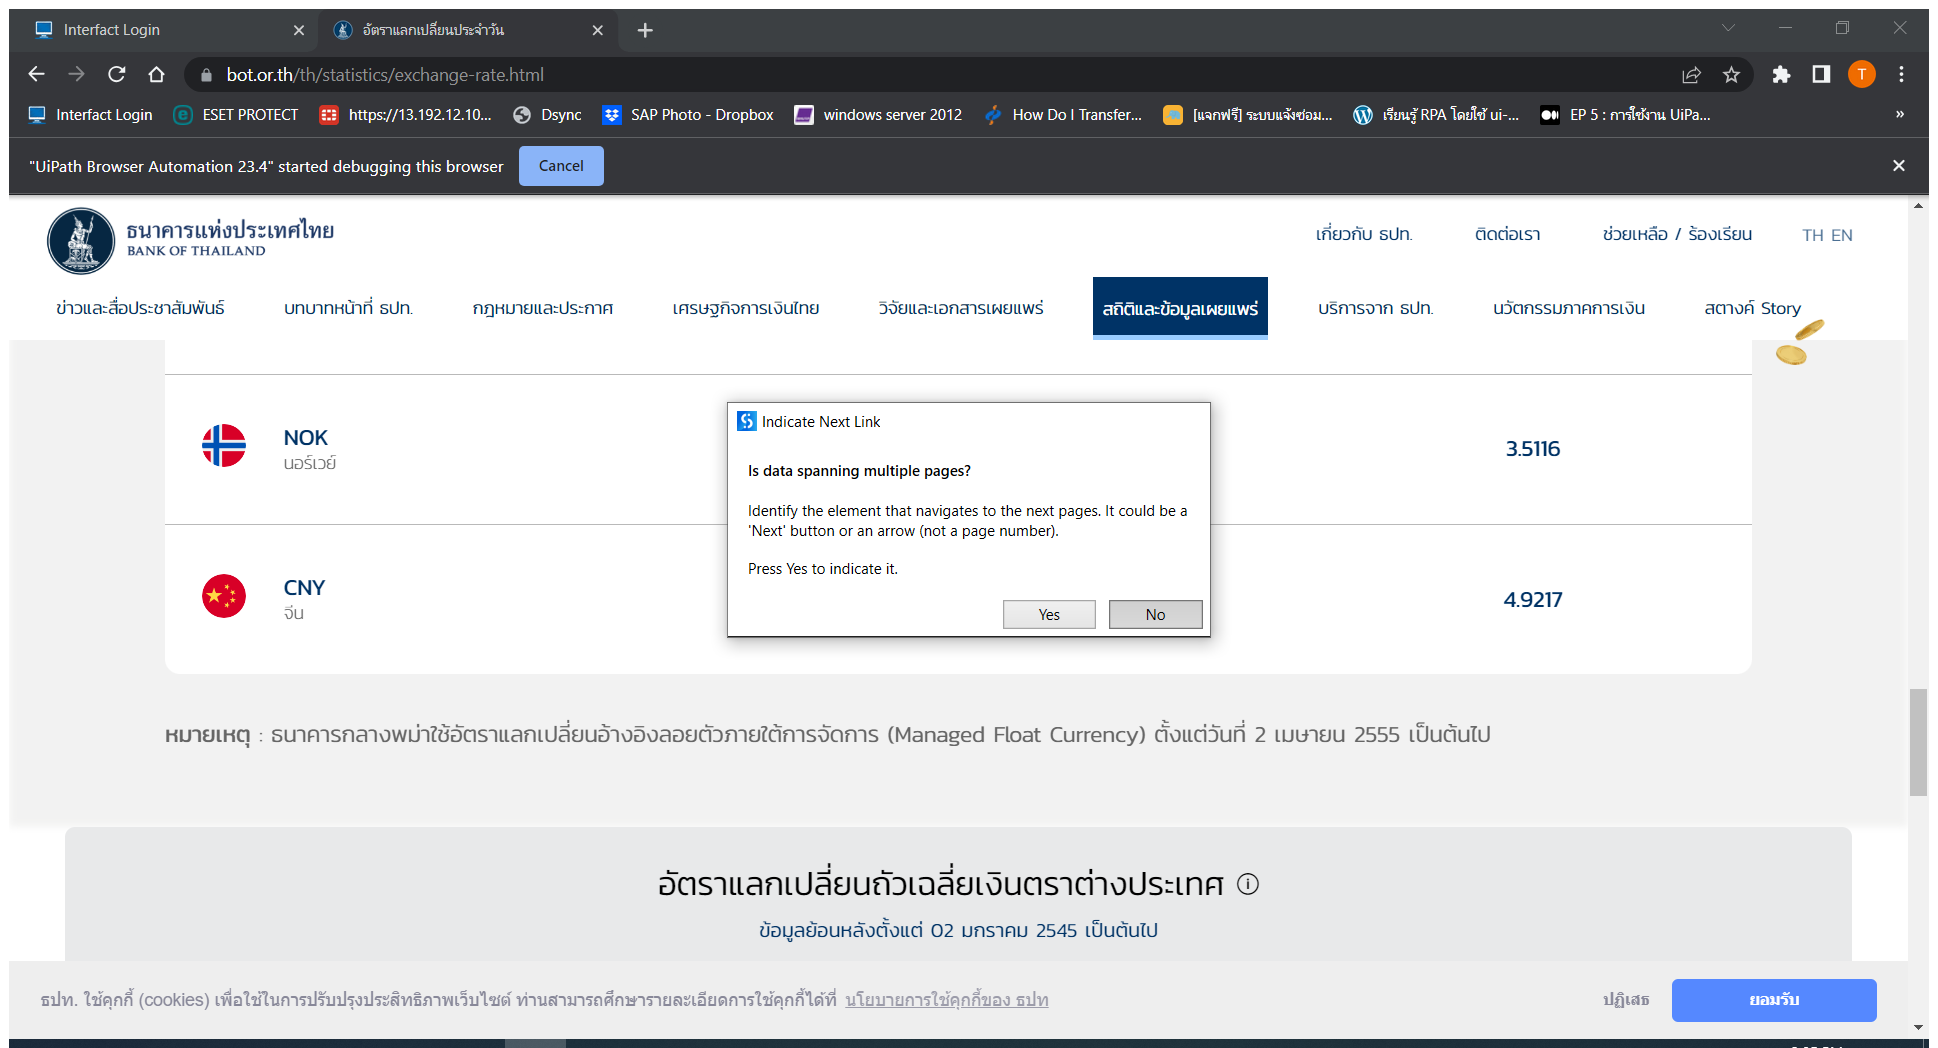
Workflow: Data Data Scraping

Step 1: Attach Browser '          Page' in window 'อัตราแลกเปลี่ยนประจำวัน' (chrome.exe)

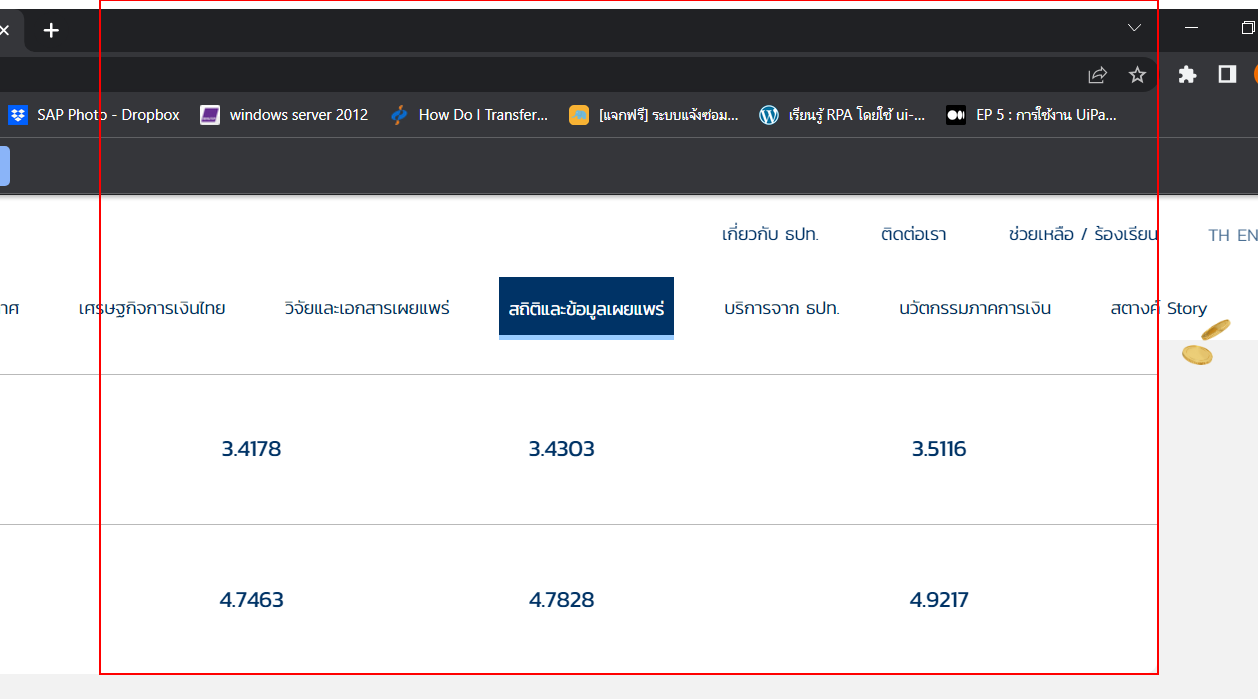
Step 2: get-text from the table 'อัตราซื้อถัวเฉลี่ย อัตราขายถัวเฉลี่ย ซื้อตั๋วเงิน ซื้อเงินโอน'

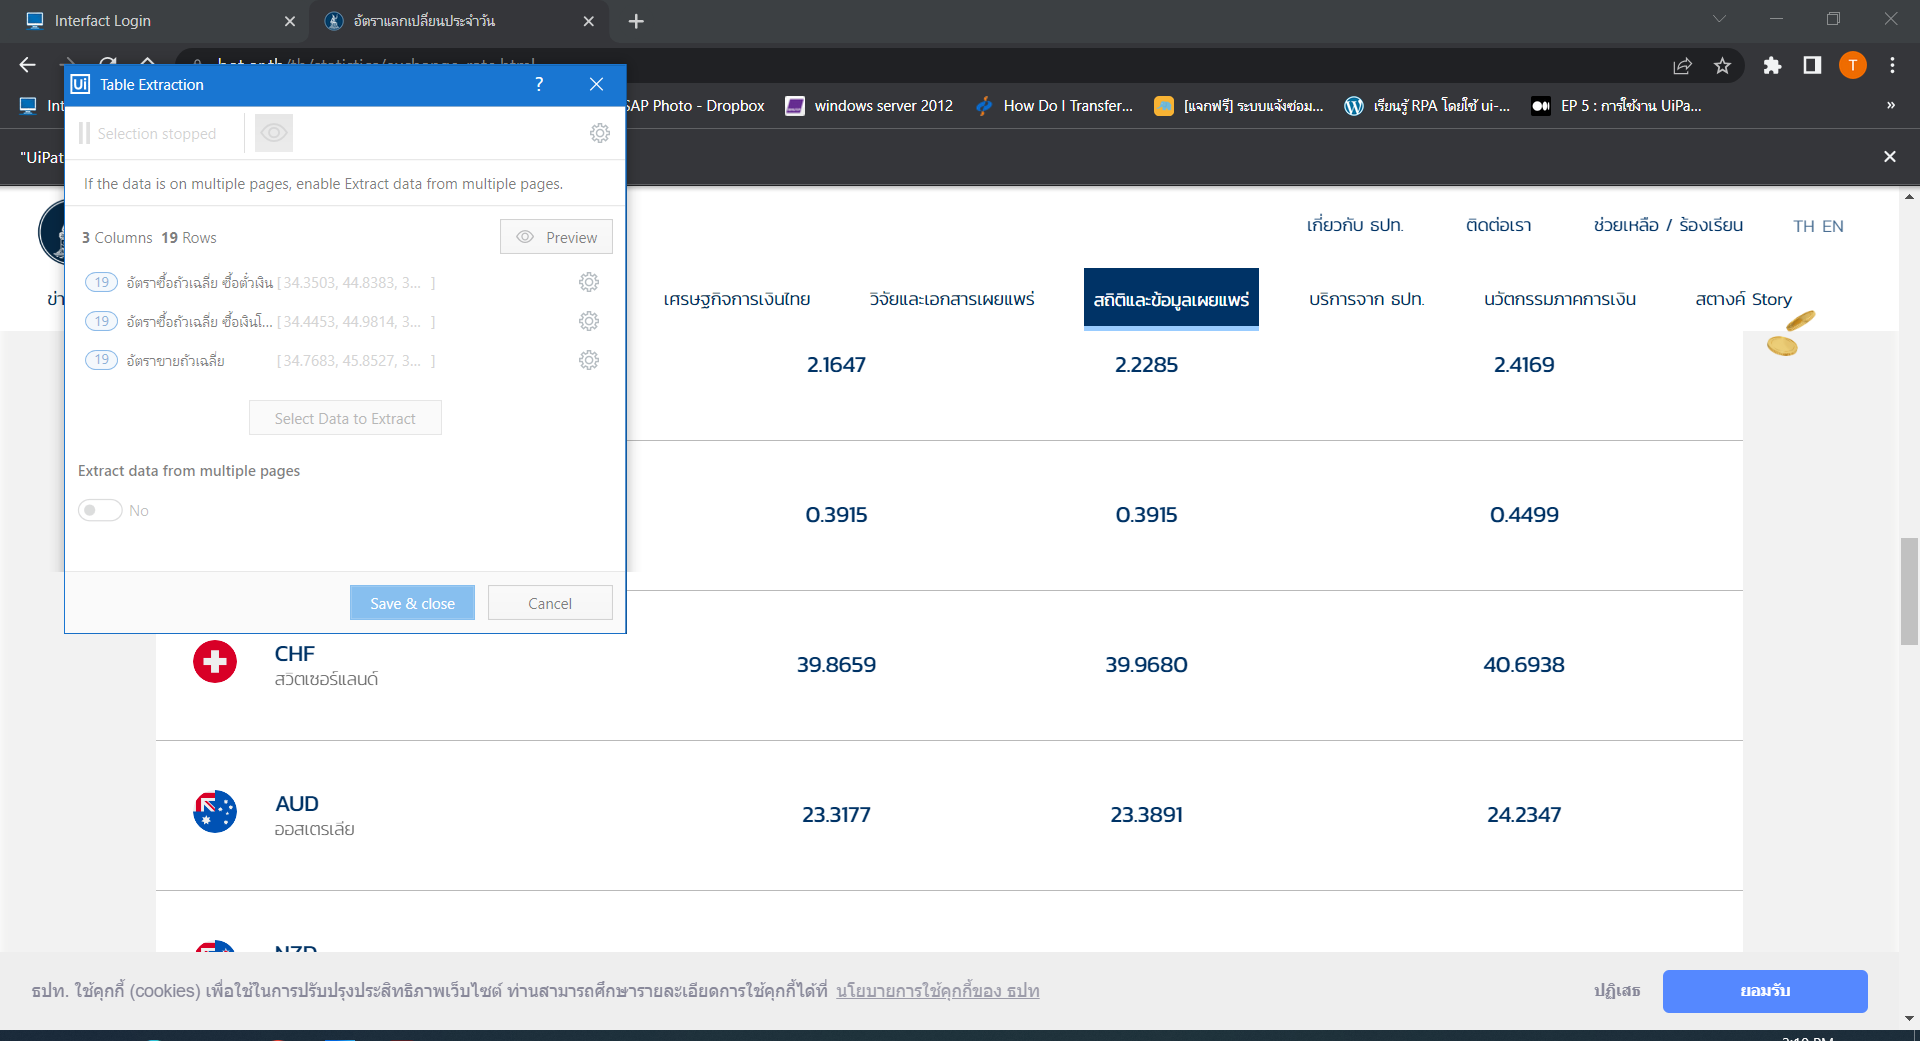
Step 3: get-text

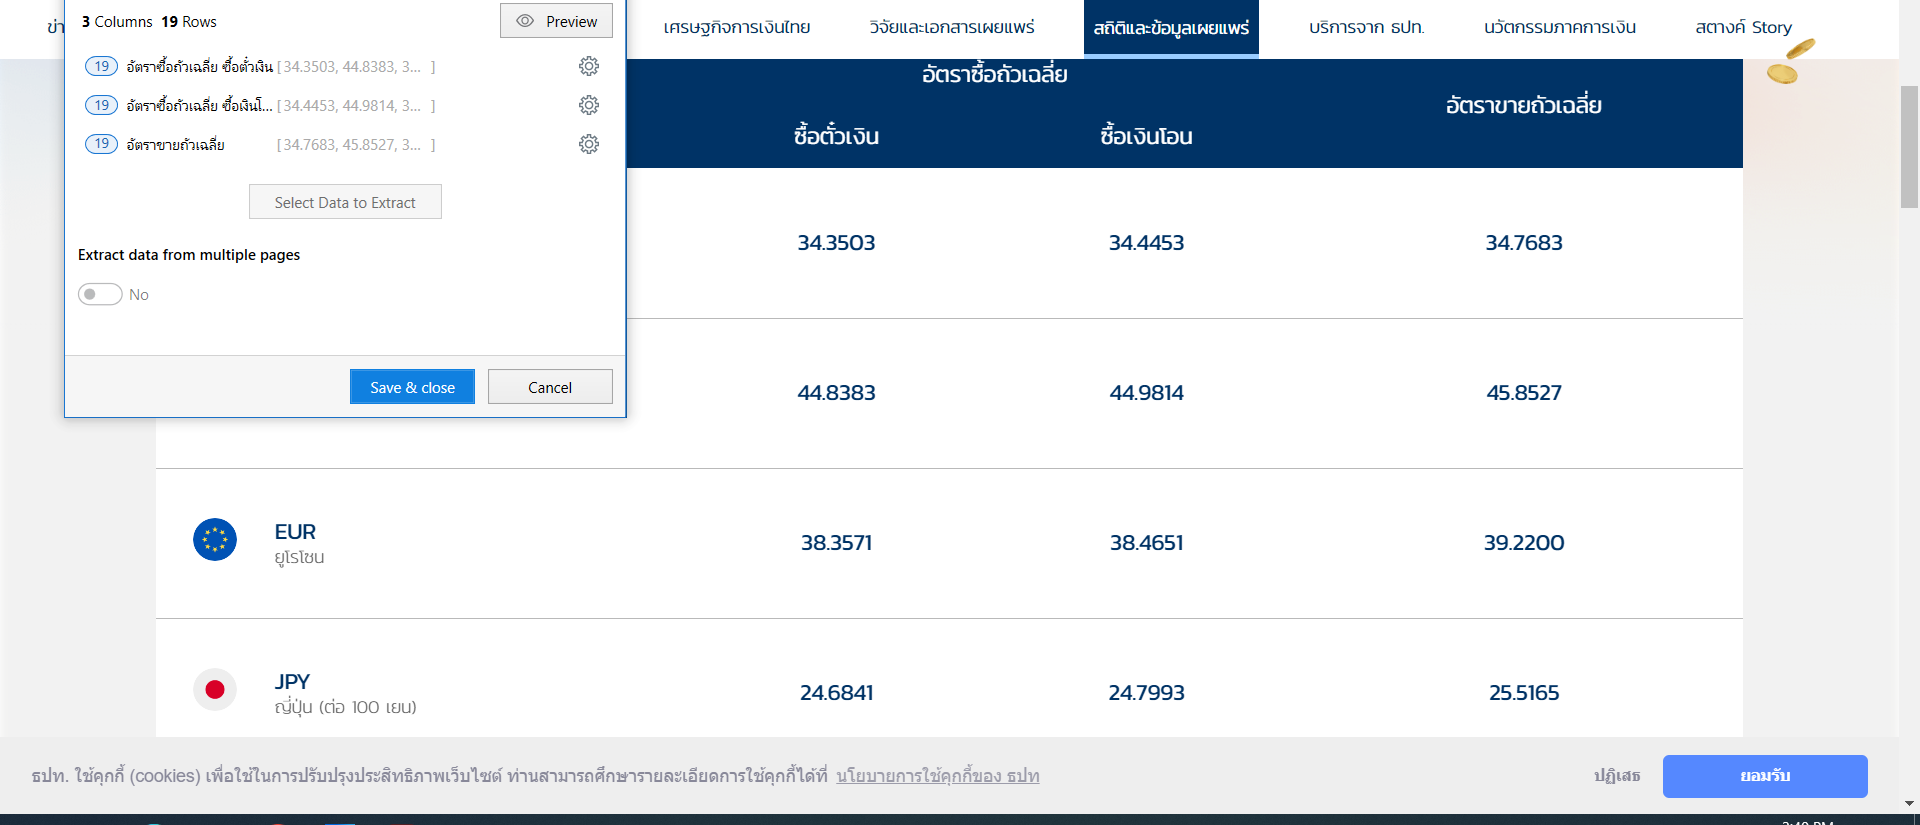
Step 4: get-text

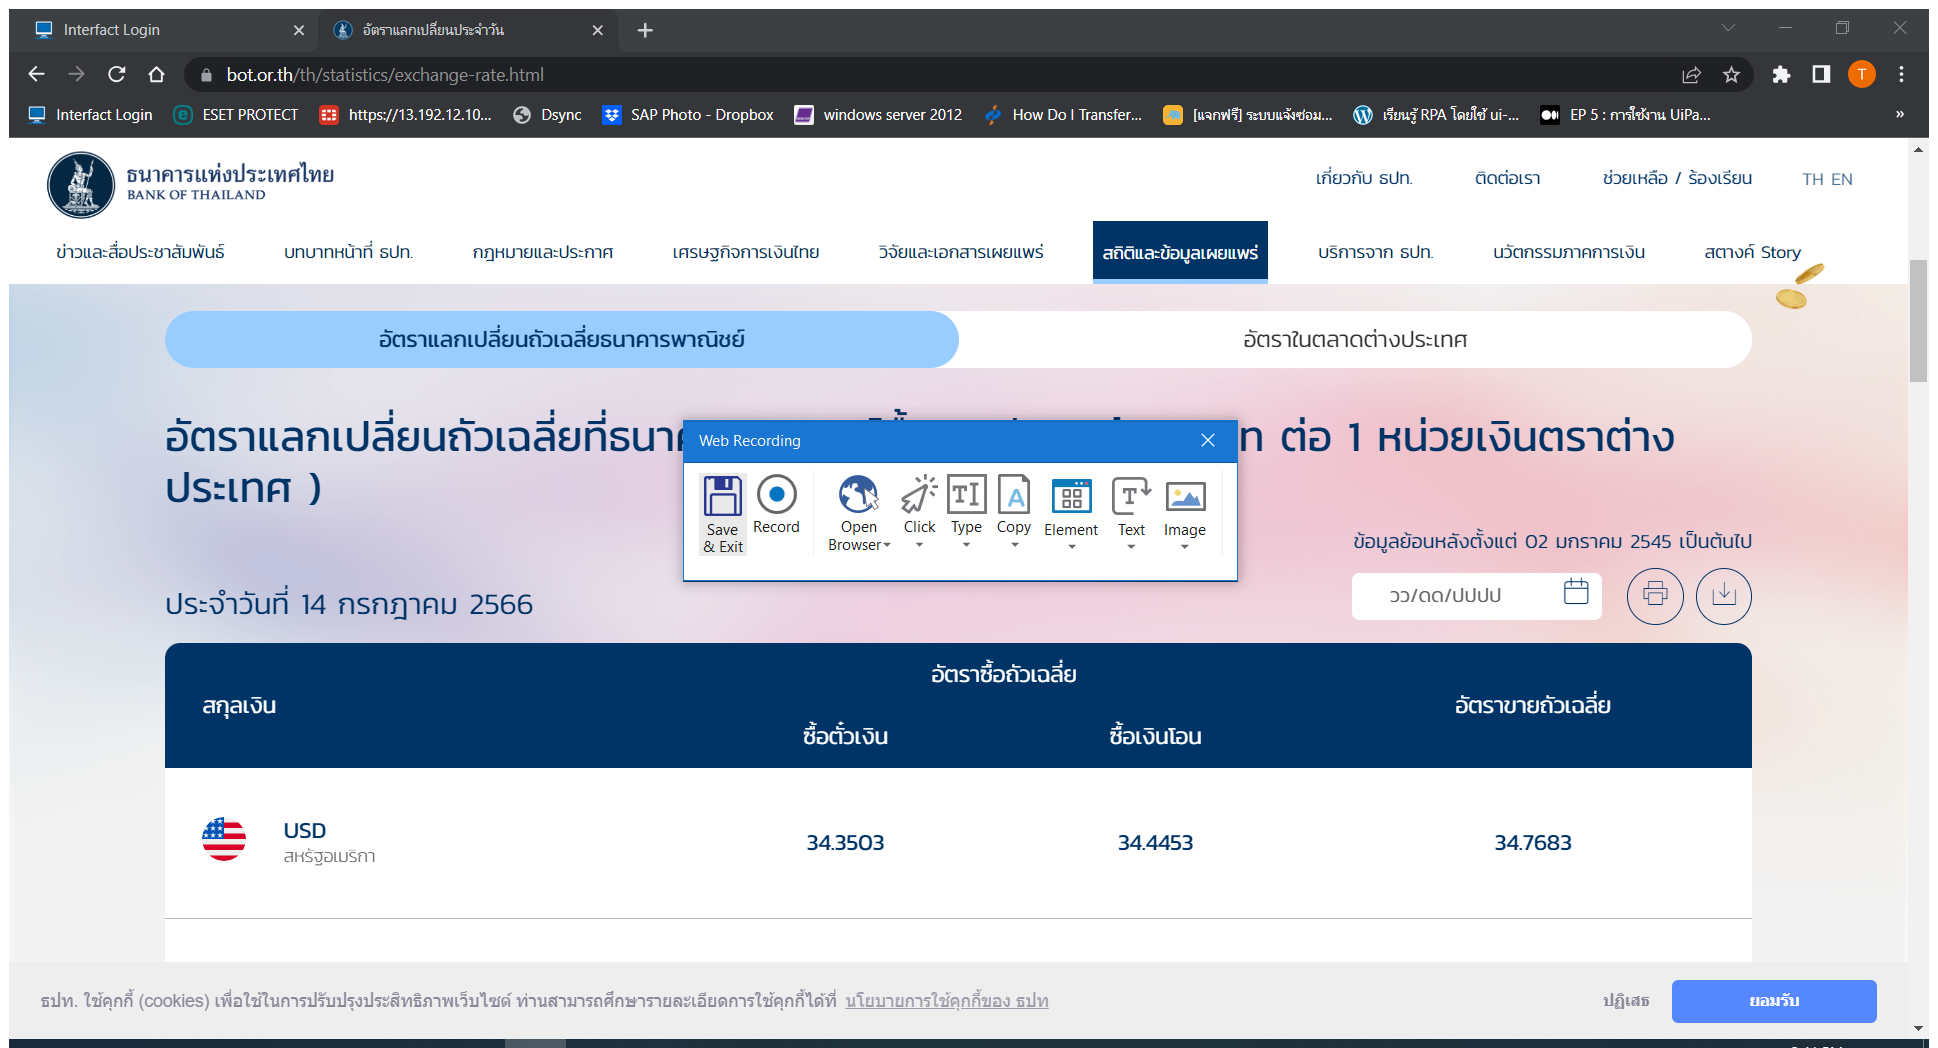
Step 5: Attach Browser '          Page' in window 'อัตราแลกเปลี่ยนประจำวัน' (chrome.exe)

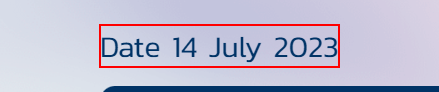
Step 6: get-text from the paragraph

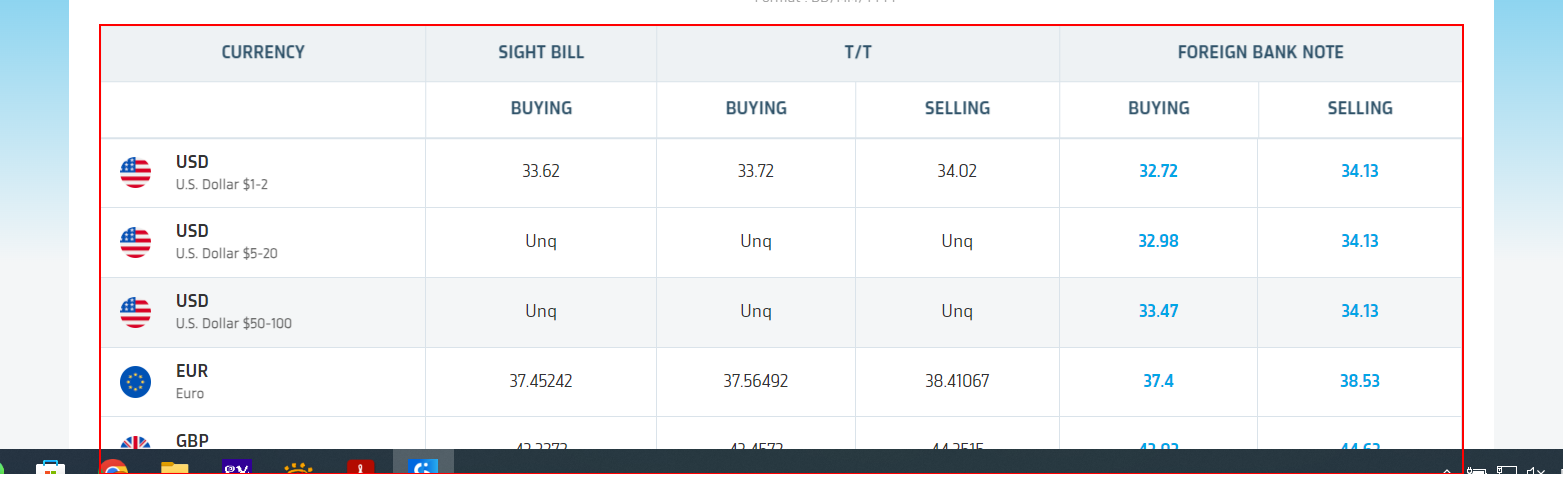
Step 7: get-text from the table

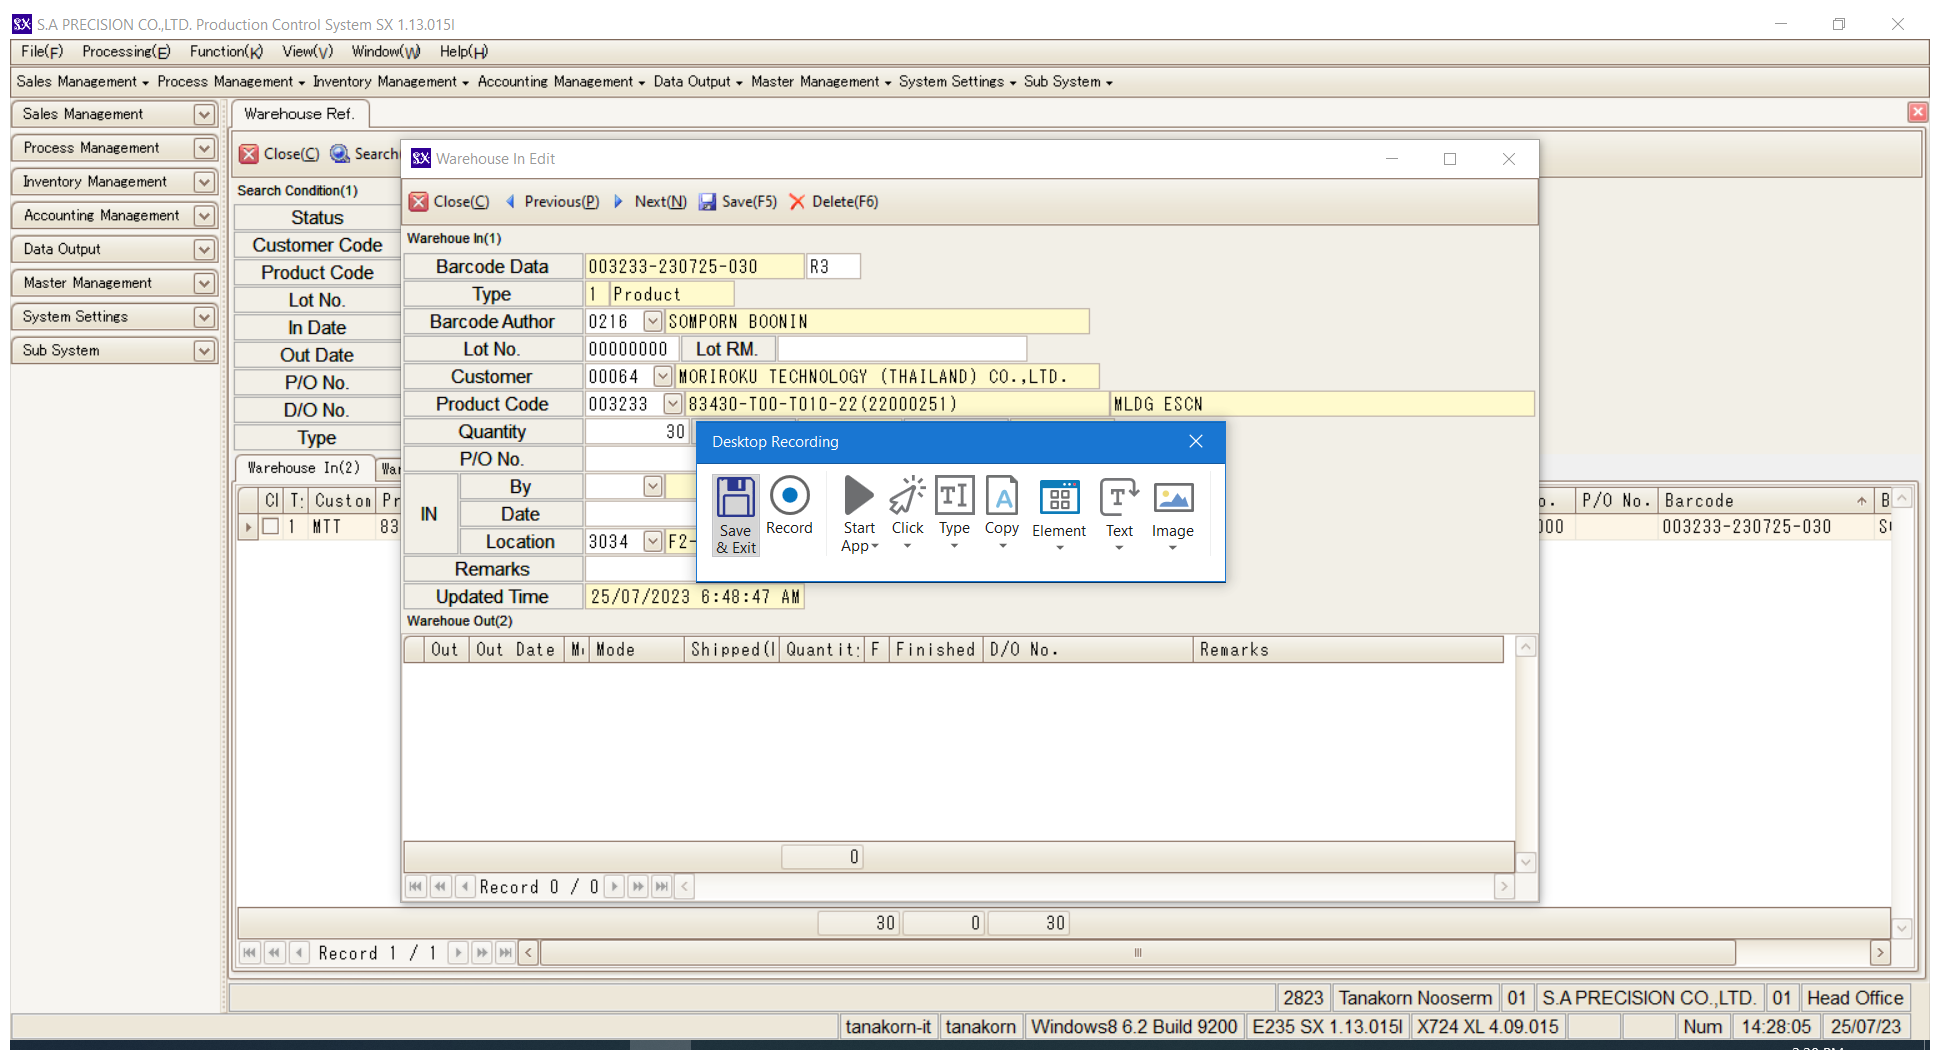
Step 8: Attach Window 'AF650 E235' on 'AF650' (e235.exe)

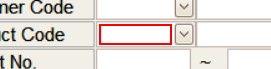
Step 9: type [B1.ToString] into the element

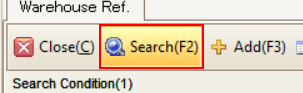
Step 10: click on the push button 'Search(F2)'

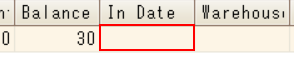
Step 11: click on the cell 'In Date row 0'

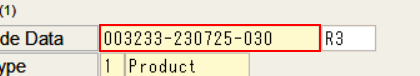
Step 12: get-text from 'TEBarCode' (e235.exe)

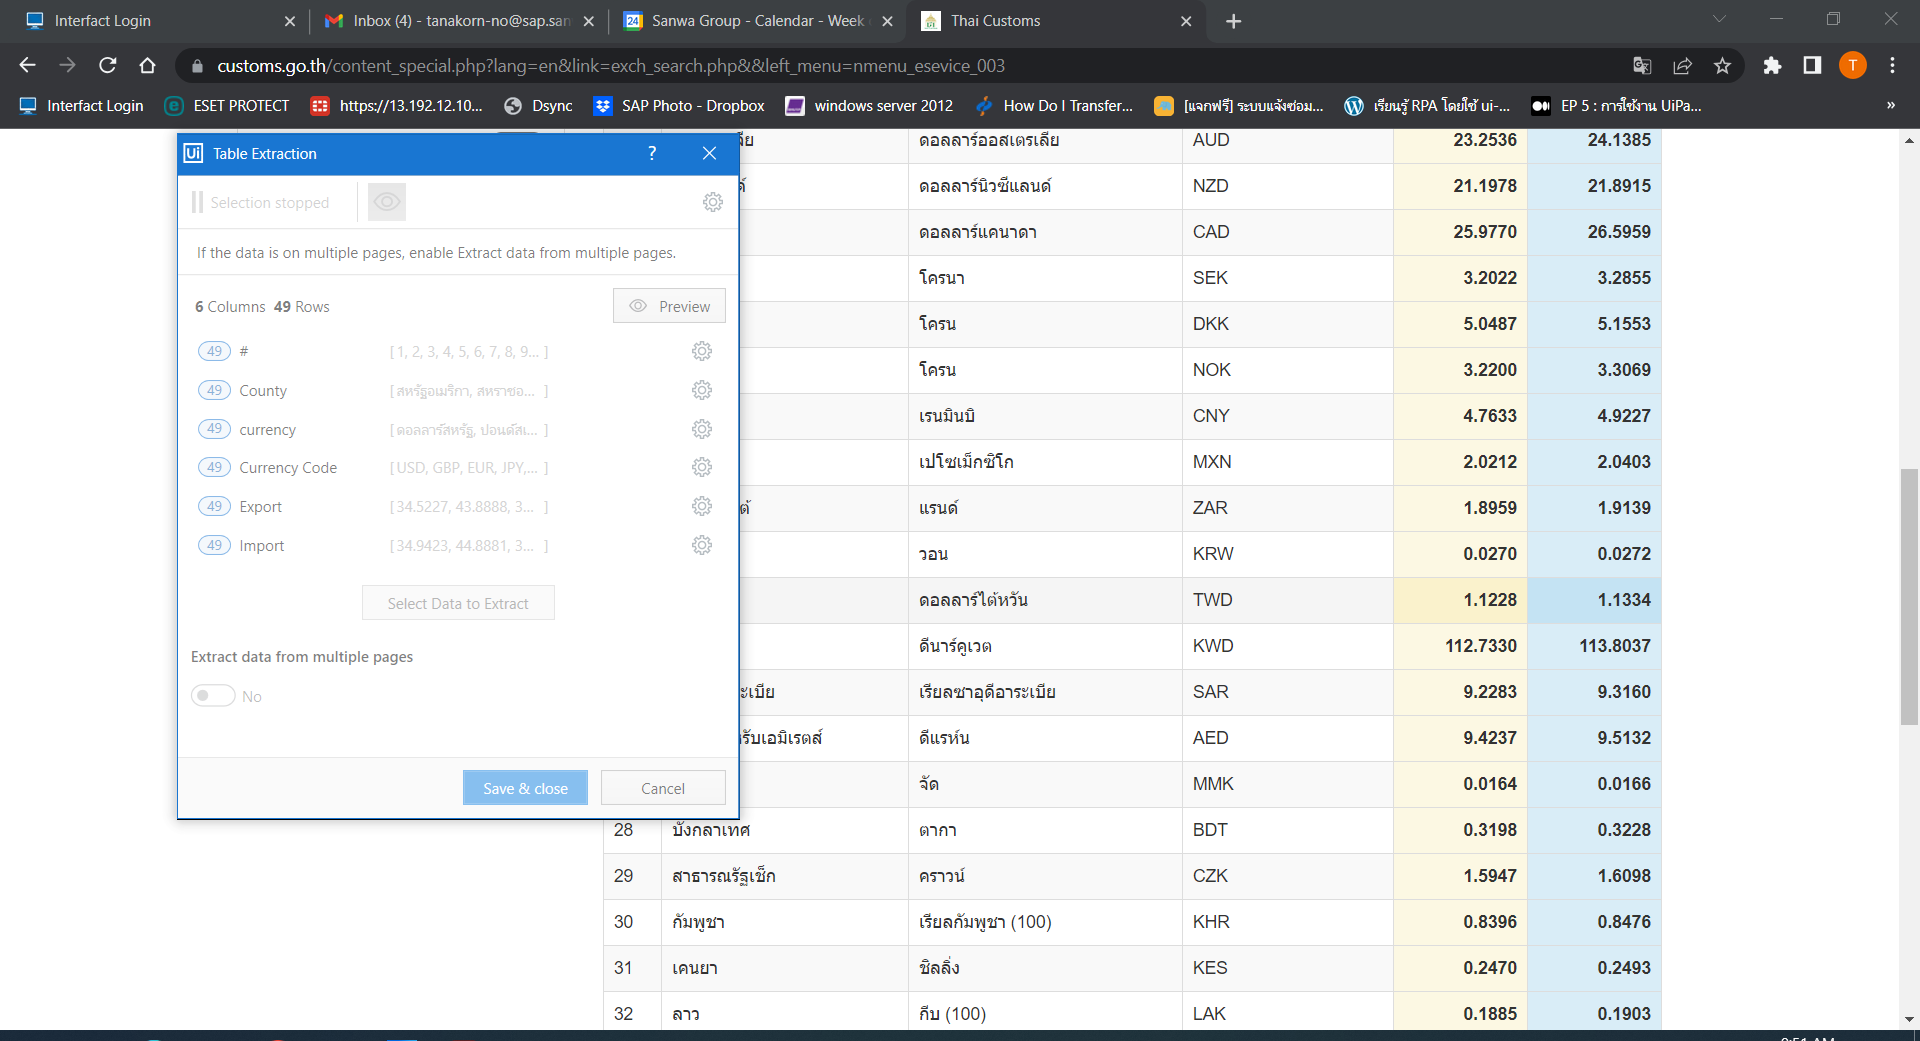
Step 13: get-text

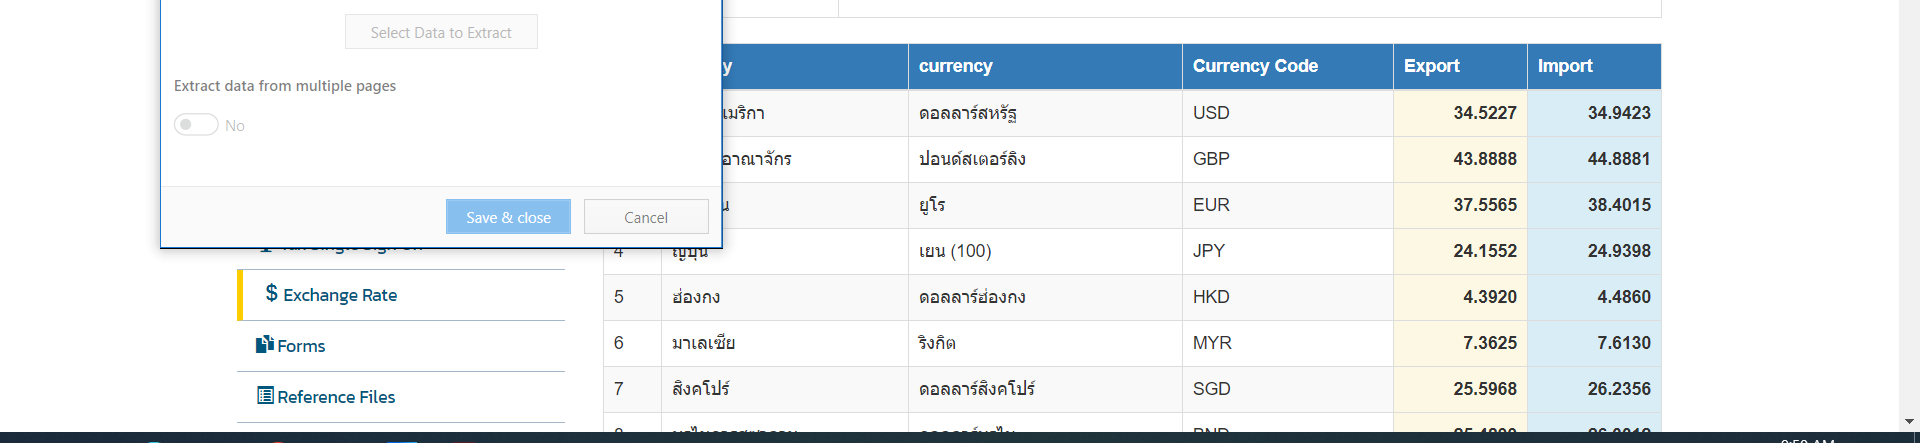
Step 14: get-text